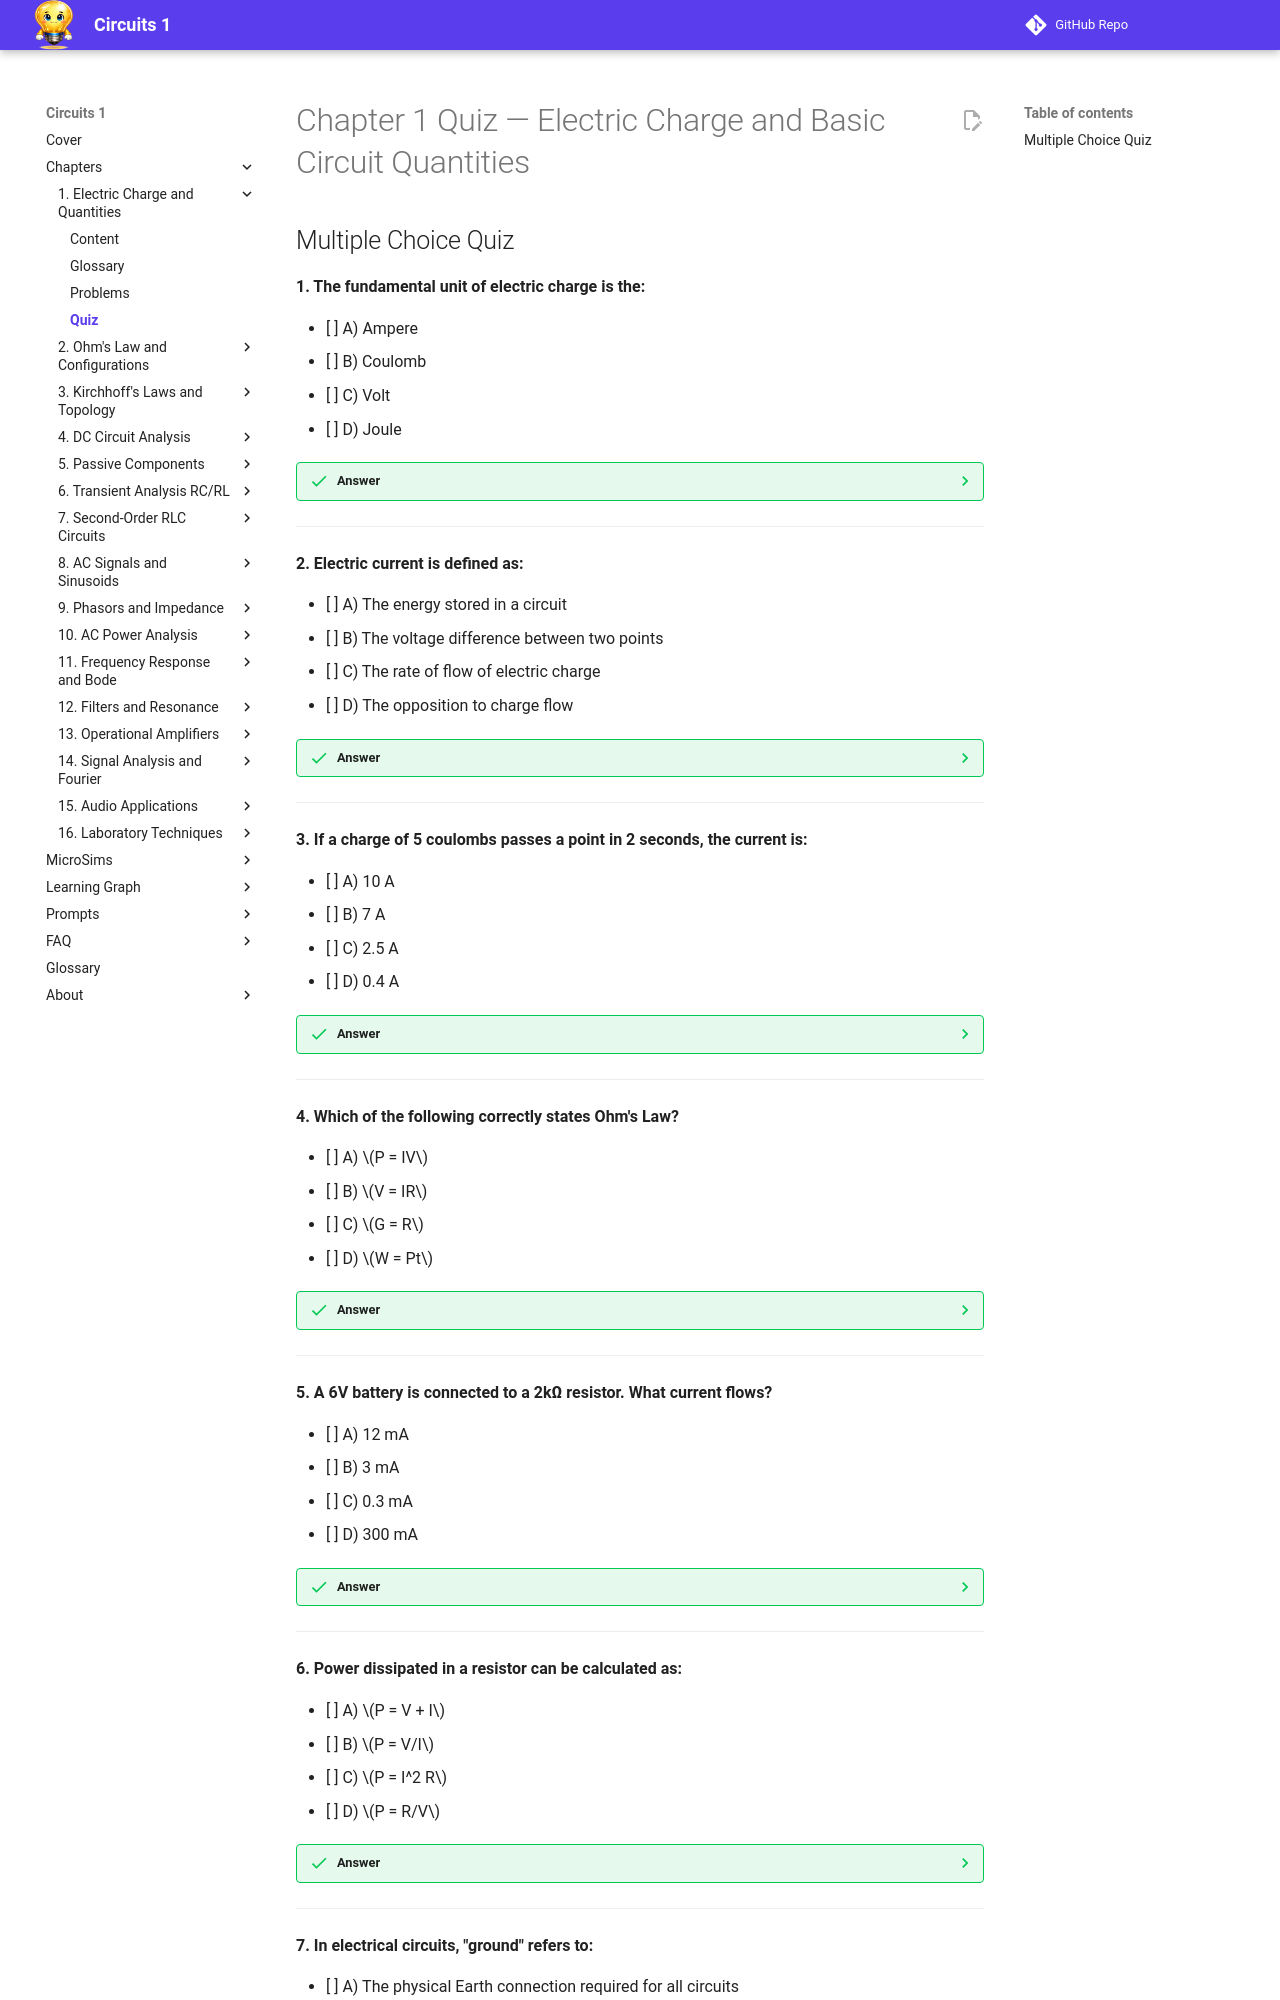

repository: dmccreary/circuits · page: chapters/01-electric-charge-basic-quantities/quiz/index.html · generator: mkdocs

# Chapter 1 Quiz — Electric Charge and Basic Circuit Quantities

## Multiple Choice Quiz

**1. The fundamental unit of electric charge is the:**

- [ ] A) Ampere
- [ ] B) Coulomb
- [ ] C) Volt
- [ ] D) Joule

??? success "Answer"
    **B) Coulomb.** The coulomb (C) is the SI unit of electric charge. One coulomb is equal to approximately 6.24 × 10¹⁸ elementary charges (the charge of a proton or the magnitude of the charge of an electron).

---

**2. Electric current is defined as:**

- [ ] A) The energy stored in a circuit
- [ ] B) The voltage difference between two points
- [ ] C) The rate of flow of electric charge
- [ ] D) The opposition to charge flow

??? success "Answer"
    **C) The rate of flow of electric charge.** Current \(I = dQ/dt\) — it is the rate at which charge moves past a point in the circuit. Its SI unit is the ampere (A), equal to one coulomb per second.

---

**3. If a charge of 5 coulombs passes a point in 2 seconds, the current is:**

- [ ] A) 10 A
- [ ] B) 7 A
- [ ] C) 2.5 A
- [ ] D) 0.4 A

??? success "Answer"
    **C) 2.5 A.** Using \(I = Q/t = 5\text{ C} / 2\text{ s} = 2.5\text{ A}\). One ampere is defined as one coulomb per second.

---

**4. Which of the following correctly states Ohm's Law?**

- [ ] A) \(P = IV\)
- [ ] B) \(V = IR\)
- [ ] C) \(G = R\)
- [ ] D) \(W = Pt\)

??? success "Answer"
    **B) \(V = IR\).** Ohm's Law states that the voltage across a resistor equals the current through it multiplied by its resistance. The other options are: P = IV (power equation), G = 1/R (conductance), W = Pt (energy equation).

---

**5. A 6V battery is connected to a 2kΩ resistor. What current flows?**

- [ ] A) 12 mA
- [ ] B) 3 mA
- [ ] C) 0.3 mA
- [ ] D) 300 mA

??? success "Answer"
    **B) 3 mA.** Using Ohm's Law: \(I = V/R = 6\text{ V} / 2000\text{ Ω} = 0.003\text{ A} = 3\text{ mA}\).

---

**6. Power dissipated in a resistor can be calculated as:**

- [ ] A) \(P = V + I\)
- [ ] B) \(P = V/I\)
- [ ] C) \(P = I^2 R\)
- [ ] D) \(P = R/V\)

??? success "Answer"
    **C) \(P = I^2 R\).** Power dissipated in a resistor is given by \(P = VI = I^2R = V^2/R\). All three forms are equivalent; use whichever is convenient given the known quantities.

---

**7. In electrical circuits, "ground" refers to:**

- [ ] A) The physical Earth connection required for all circuits
- [ ] B) The 0V reference point from which voltages are measured
- [ ] C) The negative terminal of the battery
- [ ] D) A short circuit condition
